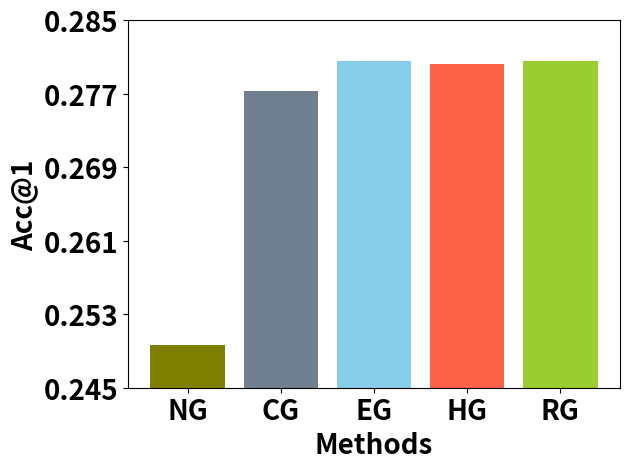

Recreate this plot in Python.
import matplotlib.pyplot as plt
import numpy as np

plt.rcParams['pdf.fonttype'] = 42
plt.rcParams['ps.fonttype'] = 42

def ars():
    plt.xlabel('Methods', fontsize=20, fontweight='bold')
    # plt.ylabel('ARI', fontsize=20, fontweight='bold')
    plt.ylabel('Acc@1', fontsize=20, fontweight='bold')

    # data = [0.13, 0.233, 0.305, 0.285, 0.385, 0.580, 0.510, 0.544, 0.478, 0.610]
    # data = [0.13, 0.233, 0.305, 0.285, 0.385, 0.580, 0.510, 0.544, 0.478, 0.638]
    # data = [0.13, 0.233, 0.305, 0.285, 0.385, 0.580, 0.510, 0.544, 0.478, 0.628]

    # Figure 4
    # data_acc = [0.1500, 0.1497, 0.1495, 0.1512, 0.1505, 0.1502]  # Figure 4(a)
    # data_mrr = [0.2391, 0.2394, 0.2376, 0.2422, 0.2412, 0.2394]  # Figure 4(b)
    # Figure 5
    data_acc = [0.2496, 0.2773, 0.2805, 0.2802, 0.2805]  # Figure 5(a)
    data_mrr = [0.3805, 0.4113, 0.4136, 0.4131, 0.4129]  # Figure 5(b)

    # labels = ['MV-PN', 'GAE', 'node2vec', 'HDGE', 'ZE-Mob', 'MV2vec', 'No-DSA', 'No-SemA', 'No-Geo', 'ARE']
    labels = ['NG', 'CG', 'EG', 'HG', 'RG']  # Figure 5
    # labels = ['Es1', 'Hs1', 'Rs1', 'Es2', 'Hs2', 'Rs2']  # Figure 4

    # plt.axhline(y=0.6, color='black', linestyle='--', linewidth=0.7)
    # Figure 4(a)
    # plt.axis(ymin=0.1494, ymax=0.1514)
    # plt.yticks(np.arange(0.1494, 0.1515, 0.0004), fontsize=20, fontweight='bold')
    # Figure 4(b)
    # plt.axis(ymin=0.2370, ymax=0.2430)
    # plt.yticks(np.arange(0.2370, 0.2430, 0.0012), fontsize=20, fontweight='bold')
    # plt.xticks(fontsize=18, rotation=90, fontweight='bold')

    # Figure 5(a)
    plt.axis(ymin=0.2450, ymax=0.2850)
    plt.yticks(np.arange(0.2450, 0.2851, 0.008), fontsize=20, fontweight='bold')
    
    # Figure 5(b)
    # plt.axis(ymin=0.37, ymax=0.42)
    # plt.yticks(np.arange(0.37, 0.4201, 0.01), fontsize=20, fontweight='bold')
    plt.xticks(fontsize=20, fontweight='bold')

    # plt.bar(range(len(data_acc)), data_acc, tick_label=labels, width=0.8,
    #         color=['mediumorchid', 'slategray', 'skyblue', 'lightseagreen', 'yellowgreen', 'olive', 'tan',
    #                'lightsalmon', 'tomato', 'red'])
    # plt.bar(range(len(data_acc)), data_acc, tick_label=labels, width=0.8,
    #         color=['olive', 'slategray', 'skyblue', 'tomato', 'yellowgreen'])
    # Figure 4
    # plt.bar(range(len(data_acc)), data_acc, tick_label=labels, width=0.8,
    #         color=['mediumorchid', 'slategray', 'skyblue', 'lightseagreen', 'yellowgreen', 'olive'])
    # Figure 5
    plt.bar(range(len(data_acc)), data_acc, tick_label=labels, width=0.8,
            color=['olive', 'slategray', 'skyblue', 'tomato', 'yellowgreen'])
    plt.tight_layout()
    # plt.savefig('revise_gowalla_contrast_transX_Acc.pdf')  # 之前是new_gowalla_contrast_transX_MRR.pdf Figure 4
    # plt.savefig('revise_foursquare_contrast_graph_Acc.pdf')  # Figure 5
    plt.show()


if __name__ == '__main__':
    ars()
